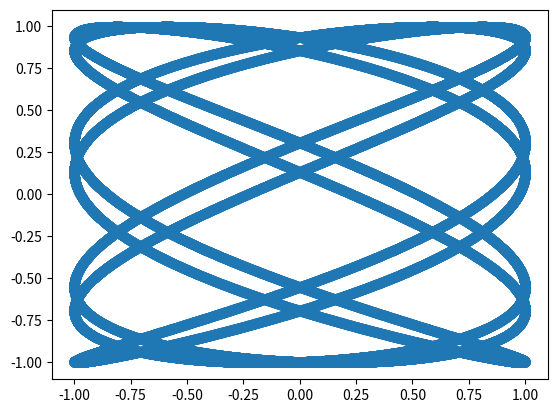

The script that saved this image:
import matplotlib.pyplot as plt
import math
x = []
y = []
n=100
a = 7
b = 4
for t in range(0,360*n + 1):
    x.append(math.cos(a*t*(1/n)*math.pi*(1/180)))
    y.append(math.cos(b*(((t/n)*(math.pi/180))-(math.pi/10))))
plt.scatter(x, y)
plt.show()

def m(x1,y1,x2,y2):
    g = (y2-y1)/(x2-x1)
    return g

def c(x1,y1,x2,y2):
    m = (y2-y1)/(x2-x1)
    h = y1 - (m*x1)
    return h

def d():
    sum = 0
    xic = []#x intersect coordinates
    yic = []#y intersect coordinates
    for e in range(0,360*n):
        for d in range(0,360*n):
            m1 = m(x[e],y[e],x[e+1],y[e+1])
            c1 = c(x[e],y[e],x[e+1],y[e+1])
            m2 = m(x[d],y[d],x[d+1],y[d+1])
            c2 = c(x[d],y[d],x[d+1],y[d+1])
            if m1 == m2:
                xinput = 0
            else:
                xinput = (c2-c1)/(m1-m2)
            if e != d and m1*xinput + c1 == m2*xinput + c2:#add the intersect
                xic.append(xinput)
                yic.append(m1*xinput + c1)
        return xic

print(d())
